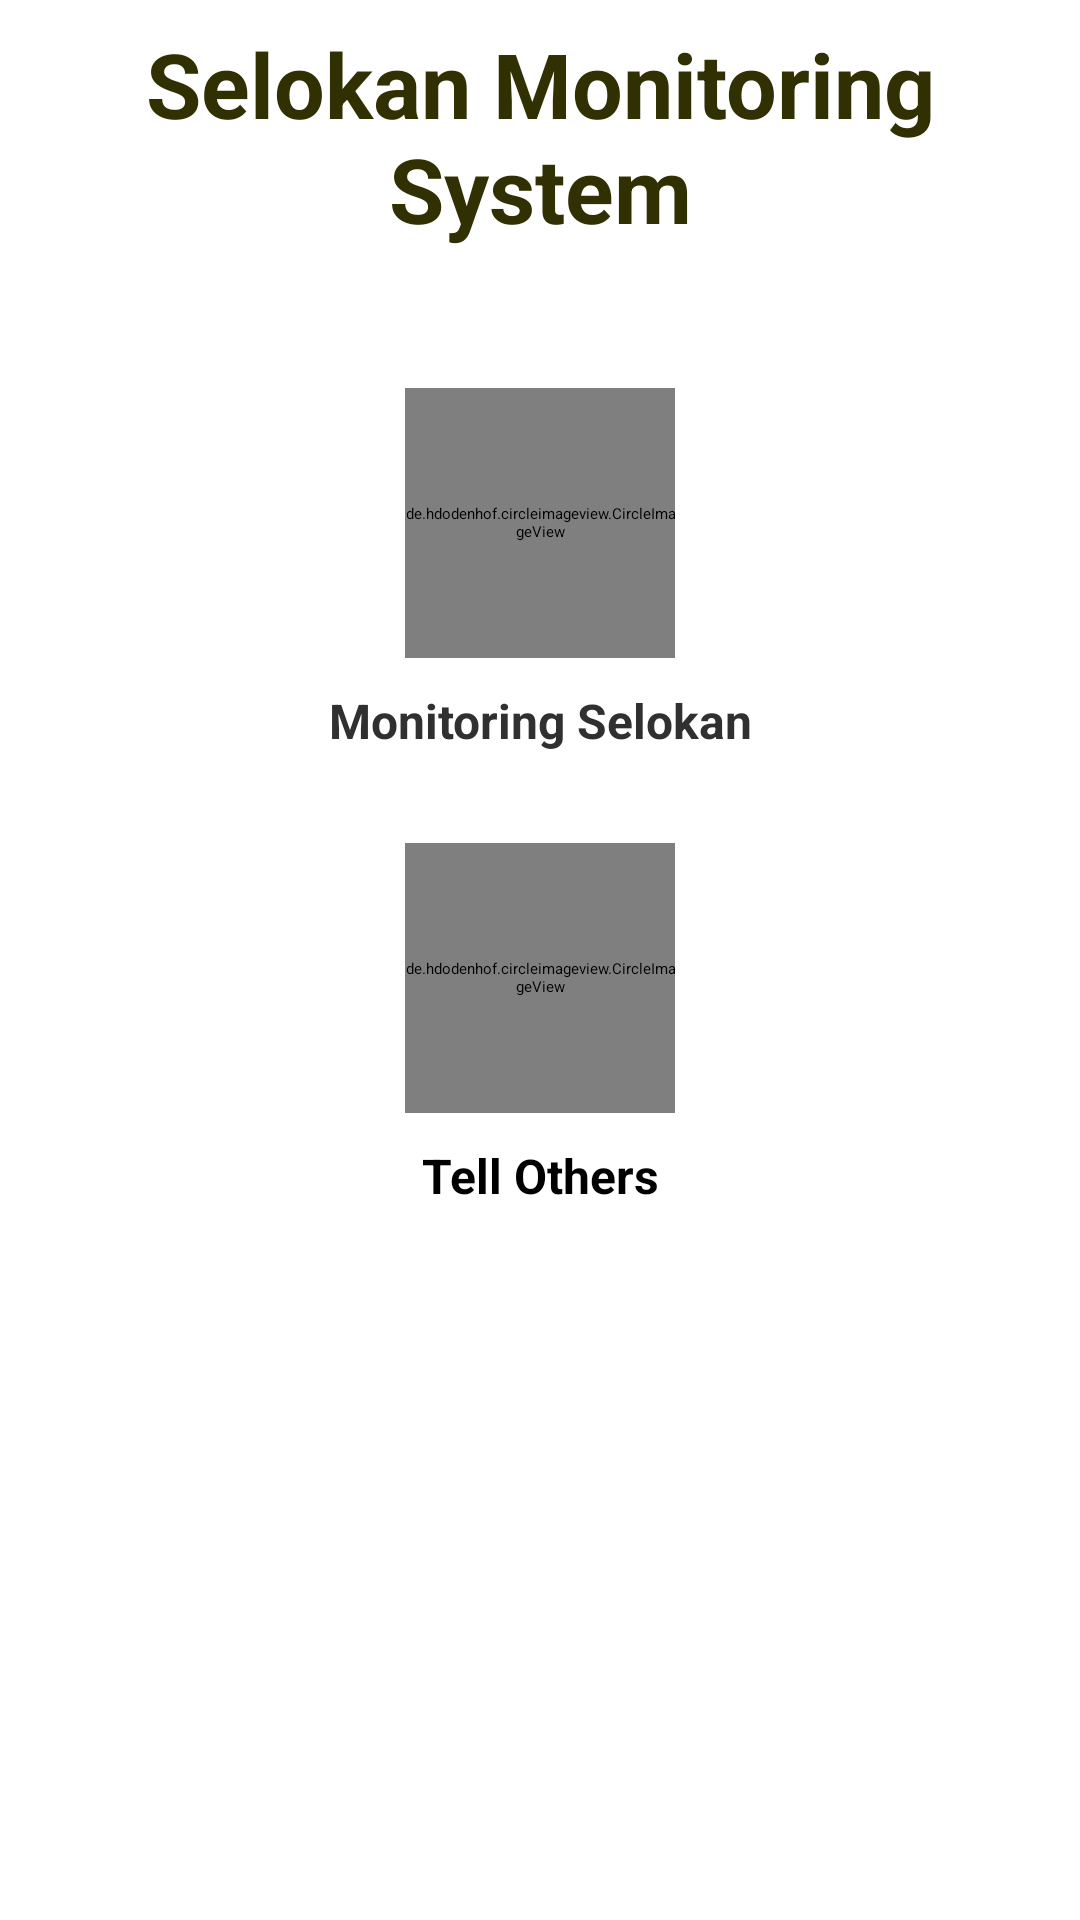

Layout XML and referenced resources for this Android screen:
<!-- AndroidManifest.xml: application theme AppTheme -->
<!-- res/layout/activity_main.xml -->
<RelativeLayout xmlns:android="http://schemas.android.com/apk/res/android"
    xmlns:tools="http://schemas.android.com/tools" android:layout_width="match_parent"
    android:layout_height="match_parent" android:paddingLeft="@dimen/activity_horizontal_margin"
    android:paddingRight="@dimen/activity_horizontal_margin"
    android:paddingTop="@dimen/activity_vertical_margin"
    android:paddingBottom="@dimen/activity_vertical_margin" tools:context=".MainActivity"
    xmlns:app="http://schemas.android.com/apk/res-auto">

    <LinearLayout
        android:orientation="vertical"
        android:layout_width="match_parent"
        android:layout_height="wrap_content">

        <TextView
            android:layout_width="match_parent"
            android:layout_height="wrap_content"
            android:text="@string/title1"
            android:id="@+id/title1"
            android:layout_gravity="center"
            android:textSize="30sp"
            android:textStyle="bold"
            android:layout_marginTop="3dp"
            android:gravity="center"
            android:layout_marginBottom="10dp"
            android:elegantTextHeight="true"
            android:textColor="#303003" />

        <LinearLayout
            android:orientation="vertical"
            android:layout_width="match_parent"
            android:layout_height="wrap_content"
            android:id="@+id/linear1"
            android:layout_marginTop="30dp"
            android:layout_below="@id/title1">

            <de.hdodenhof.circleimageview.CircleImageView
                android:layout_width="90dp"
                android:layout_height="90dp"
                android:src="@drawable/ic_lup"
                android:layout_gravity="center"
                android:layout_marginBottom="10dp"
                app:border_width="2dp"
                app:border_color="#9ACD32"
                android:clickable="true"
                android:id="@+id/image1">
            </de.hdodenhof.circleimageview.CircleImageView>
            <TextView
                android:layout_width="match_parent"
                android:layout_height="wrap_content"
                android:text="@string/bulat1"
                android:id="@+id/bulat1"
                android:gravity="center"
                android:layout_gravity="center"
                android:textStyle="bold"
                android:textSize="16sp"
                android:textColor="#303030" />
        </LinearLayout>

        <LinearLayout
            android:orientation="vertical"
            android:layout_width="match_parent"
            android:layout_height="match_parent"
            android:id="@+id/linear2"
            android:layout_below="@+id/linear1"
            android:layout_marginTop="30dp">

            <de.hdodenhof.circleimageview.CircleImageView
                android:layout_width="90dp"
                android:layout_height="90dp"
                android:src="@drawable/ic_action"
                android:layout_gravity="center"
                android:layout_marginBottom="10dp"
                app:border_width="2dp"
                app:border_color="#DC143C"
                android:clickable="true">
            </de.hdodenhof.circleimageview.CircleImageView>
            <TextView
                android:layout_width="match_parent"
                android:layout_height="wrap_content"
                android:text="@string/bulat2"
                android:id="@+id/bulat2"
                android:gravity="center"
                android:layout_gravity="center"
                android:textStyle="bold"
                android:textSize="16sp"
                android:textColorHighlight="#303030" />
        </LinearLayout>
    </LinearLayout>

</RelativeLayout>
<!-- resources referenced by this layout -->
<resources>
  <!-- drawable ic_action: png bitmap (drawable-ldpi, 477 bytes) -->
  <!-- drawable ic_lup: png bitmap (drawable-hdpi, 1159 bytes) -->
  <string name="bulat1">Monitoring Selokan</string>
  <string name="bulat2">Tell Others</string>
  <string name="title1">Selokan Monitoring System</string>
  <style name="AppTheme">
  
      </style>
</resources>
